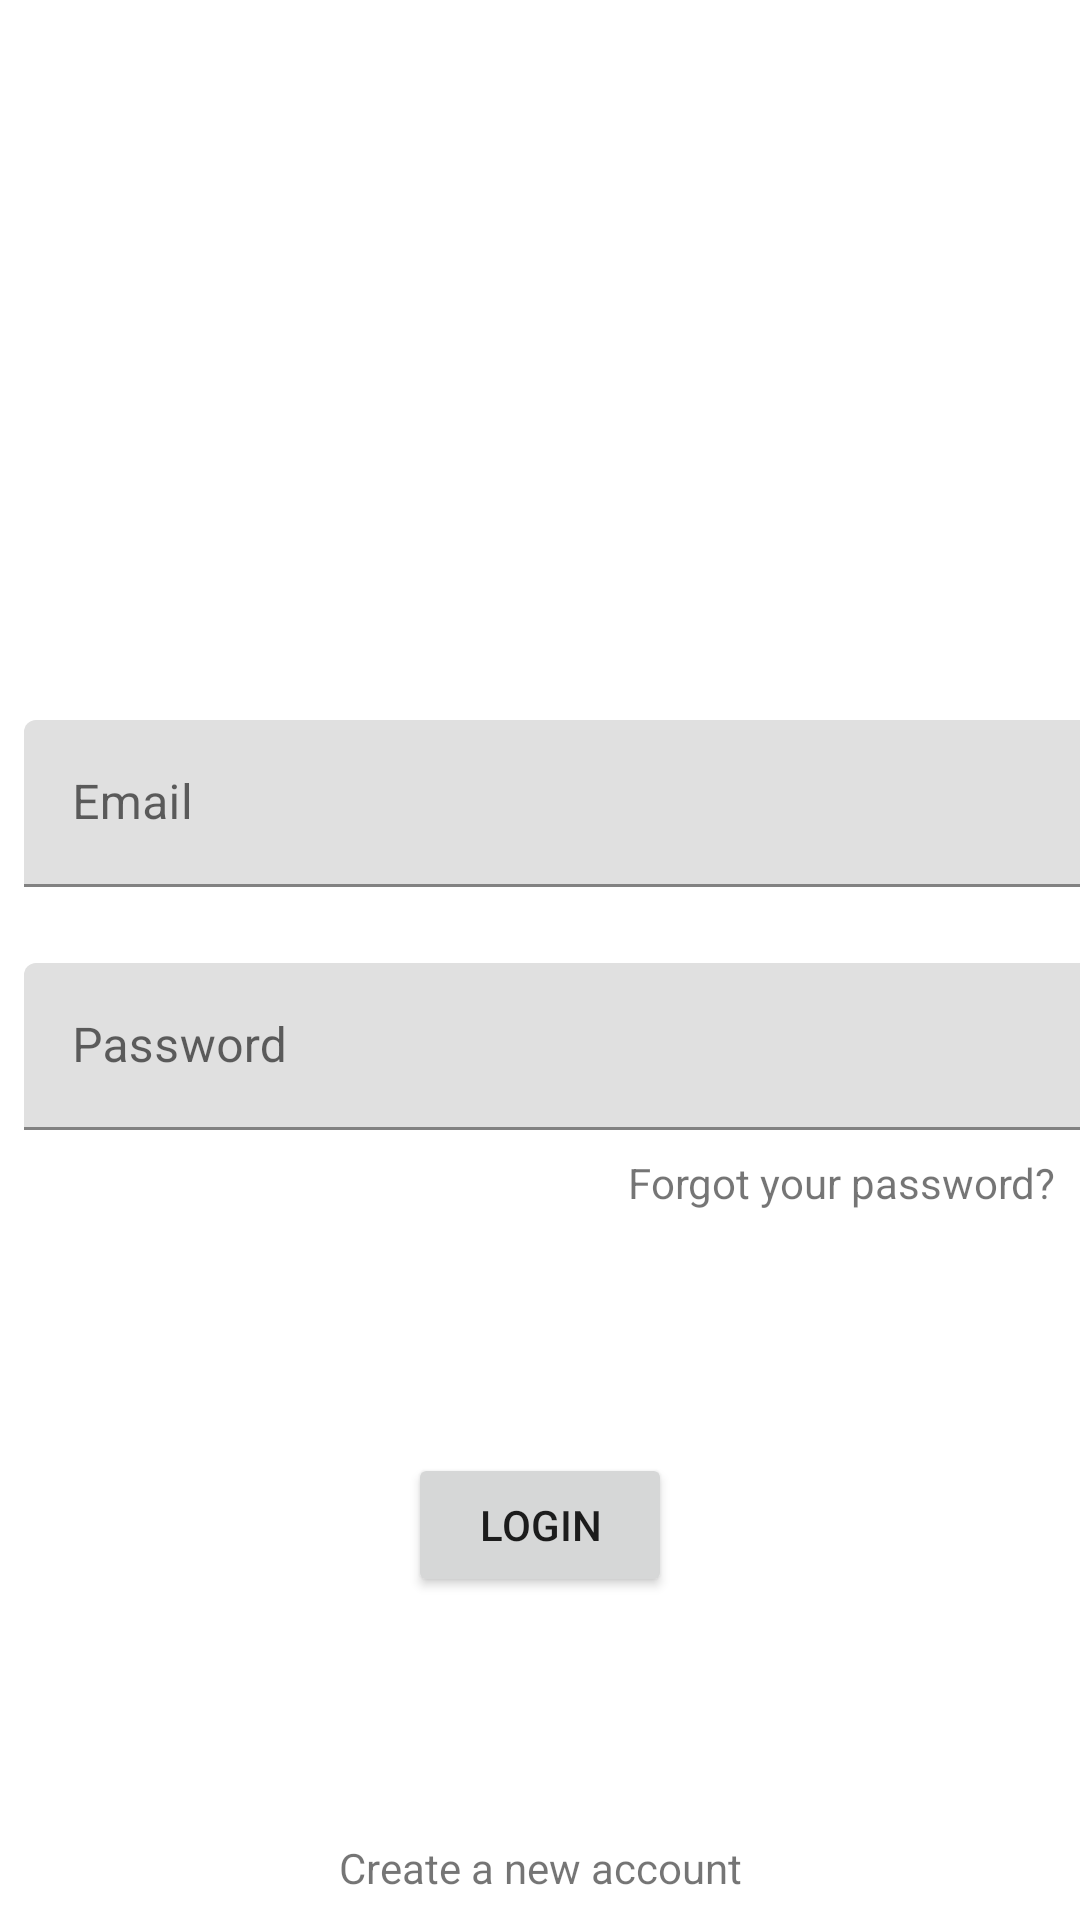

The Android layout XML behind this screen, and the referenced resources:
<!-- AndroidManifest.xml: application theme Theme.MyApp -->
<!-- res/layout/activity_login.xml -->
<?xml version="1.0" encoding="utf-8"?>
<androidx.constraintlayout.widget.ConstraintLayout xmlns:android="http://schemas.android.com/apk/res/android"
    xmlns:app="http://schemas.android.com/apk/res-auto"
    xmlns:tools="http://schemas.android.com/tools"
    android:layout_width="match_parent"
    android:layout_height="match_parent"
    tools:context=".LoginActivity">

    <com.google.android.material.textfield.TextInputLayout
        android:id="@+id/textInputLayout"
        android:layout_width="395dp"
        android:layout_height="wrap_content"
        android:layout_marginStart="8dp"
        android:layout_marginTop="8dp"
        android:layout_marginEnd="8dp"
        android:layout_marginBottom="8dp"
        app:layout_constraintBottom_toBottomOf="parent"
        app:layout_constraintEnd_toEndOf="parent"
        app:layout_constraintHorizontal_bias="0.0"
        app:layout_constraintStart_toStartOf="parent"
        app:layout_constraintTop_toTopOf="parent"
        app:layout_constraintVertical_bias="0.408">

        <com.google.android.material.textfield.TextInputEditText
            android:id="@+id/editTextEmail"
            android:inputType="textEmailAddress"
            android:layout_width="match_parent"
            android:layout_height="wrap_content"
            android:hint="@string/email" />
    </com.google.android.material.textfield.TextInputLayout>

    <com.google.android.material.textfield.TextInputLayout
        android:id="@+id/textInputLayout2"
        android:layout_width="395dp"
        android:layout_height="wrap_content"
        android:layout_marginStart="8dp"
        android:layout_marginTop="8dp"
        android:layout_marginEnd="8dp"
        android:layout_marginBottom="8dp"
        app:layout_constraintBottom_toBottomOf="parent"
        app:layout_constraintEnd_toEndOf="parent"
        app:layout_constraintHorizontal_bias="0.0"
        app:layout_constraintStart_toStartOf="parent"
        app:layout_constraintTop_toBottomOf="@+id/textInputLayout"
        app:layout_constraintVertical_bias="0.064">

        <com.google.android.material.textfield.TextInputEditText
            android:id="@+id/editTextPassword"
            android:inputType="textPassword"
            android:layout_width="match_parent"
            android:layout_height="wrap_content"
            android:hint="@string/password" />
    </com.google.android.material.textfield.TextInputLayout>

    <Button
        android:id="@+id/buttonLogin"
        android:layout_width="wrap_content"
        android:layout_height="wrap_content"
        android:layout_marginStart="8dp"
        android:layout_marginTop="8dp"
        android:layout_marginEnd="8dp"
        android:layout_marginBottom="8dp"
        android:text="@string/login"
        app:layout_constraintBottom_toBottomOf="parent"
        app:layout_constraintEnd_toEndOf="parent"
        app:layout_constraintStart_toStartOf="parent"
        app:layout_constraintTop_toBottomOf="@+id/textInputLayout2" />

    <TextView
        android:id="@+id/textViewCreateNewAccount"
        android:layout_width="match_parent"
        android:layout_height="wrap_content"
        android:textAlignment="center"
        android:layout_marginStart="8dp"
        android:layout_marginTop="8dp"
        android:layout_marginEnd="8dp"
        android:layout_marginBottom="8dp"
        android:text="@string/create_a_new_account"
        app:layout_constraintBottom_toBottomOf="parent"
        app:layout_constraintEnd_toEndOf="parent"
        app:layout_constraintHorizontal_bias="0.497"
        app:layout_constraintStart_toStartOf="parent"
        app:layout_constraintTop_toBottomOf="@+id/buttonLogin"
        app:layout_constraintVertical_bias="1.0" />

    <TextView
        android:id="@+id/textViewForgotPassword"
        android:layout_width="wrap_content"
        android:layout_height="wrap_content"
        android:layout_marginStart="8dp"
        android:layout_marginTop="8dp"
        android:layout_marginEnd="8dp"
        android:layout_marginBottom="8dp"
        android:text="@string/forgot_your_password"
        app:layout_constraintBottom_toTopOf="@+id/buttonLogin"
        app:layout_constraintEnd_toEndOf="parent"
        app:layout_constraintHorizontal_bias="1.0"
        app:layout_constraintStart_toStartOf="parent"
        app:layout_constraintTop_toBottomOf="@+id/textInputLayout2"
        app:layout_constraintVertical_bias="0.0" />
</androidx.constraintlayout.widget.ConstraintLayout>
<!-- resources referenced by this layout -->
<resources>
  <string name="create_a_new_account">Create a new account</string>
  <string name="email">Email</string>
  <string name="forgot_your_password">Forgot your password?</string>
  <string name="login">Login</string>
  <string name="password">Password</string>
  <style name="Theme.MyApp" parent="Theme.MaterialComponents.Light.NoActionBar">
          <item name="colorPrimary">@color/colorPrimary</item>
          <item name="colorPrimaryDark">@color/colorPrimaryDark</item>
          <item name="colorAccent">@color/colorAccent</item>
  
      </style>
  <color name="colorPrimary">#35B7FC</color>
  <color name="colorPrimaryDark">#35B5FC</color>
  <color name="colorAccent">#35B7FC</color>
</resources>
